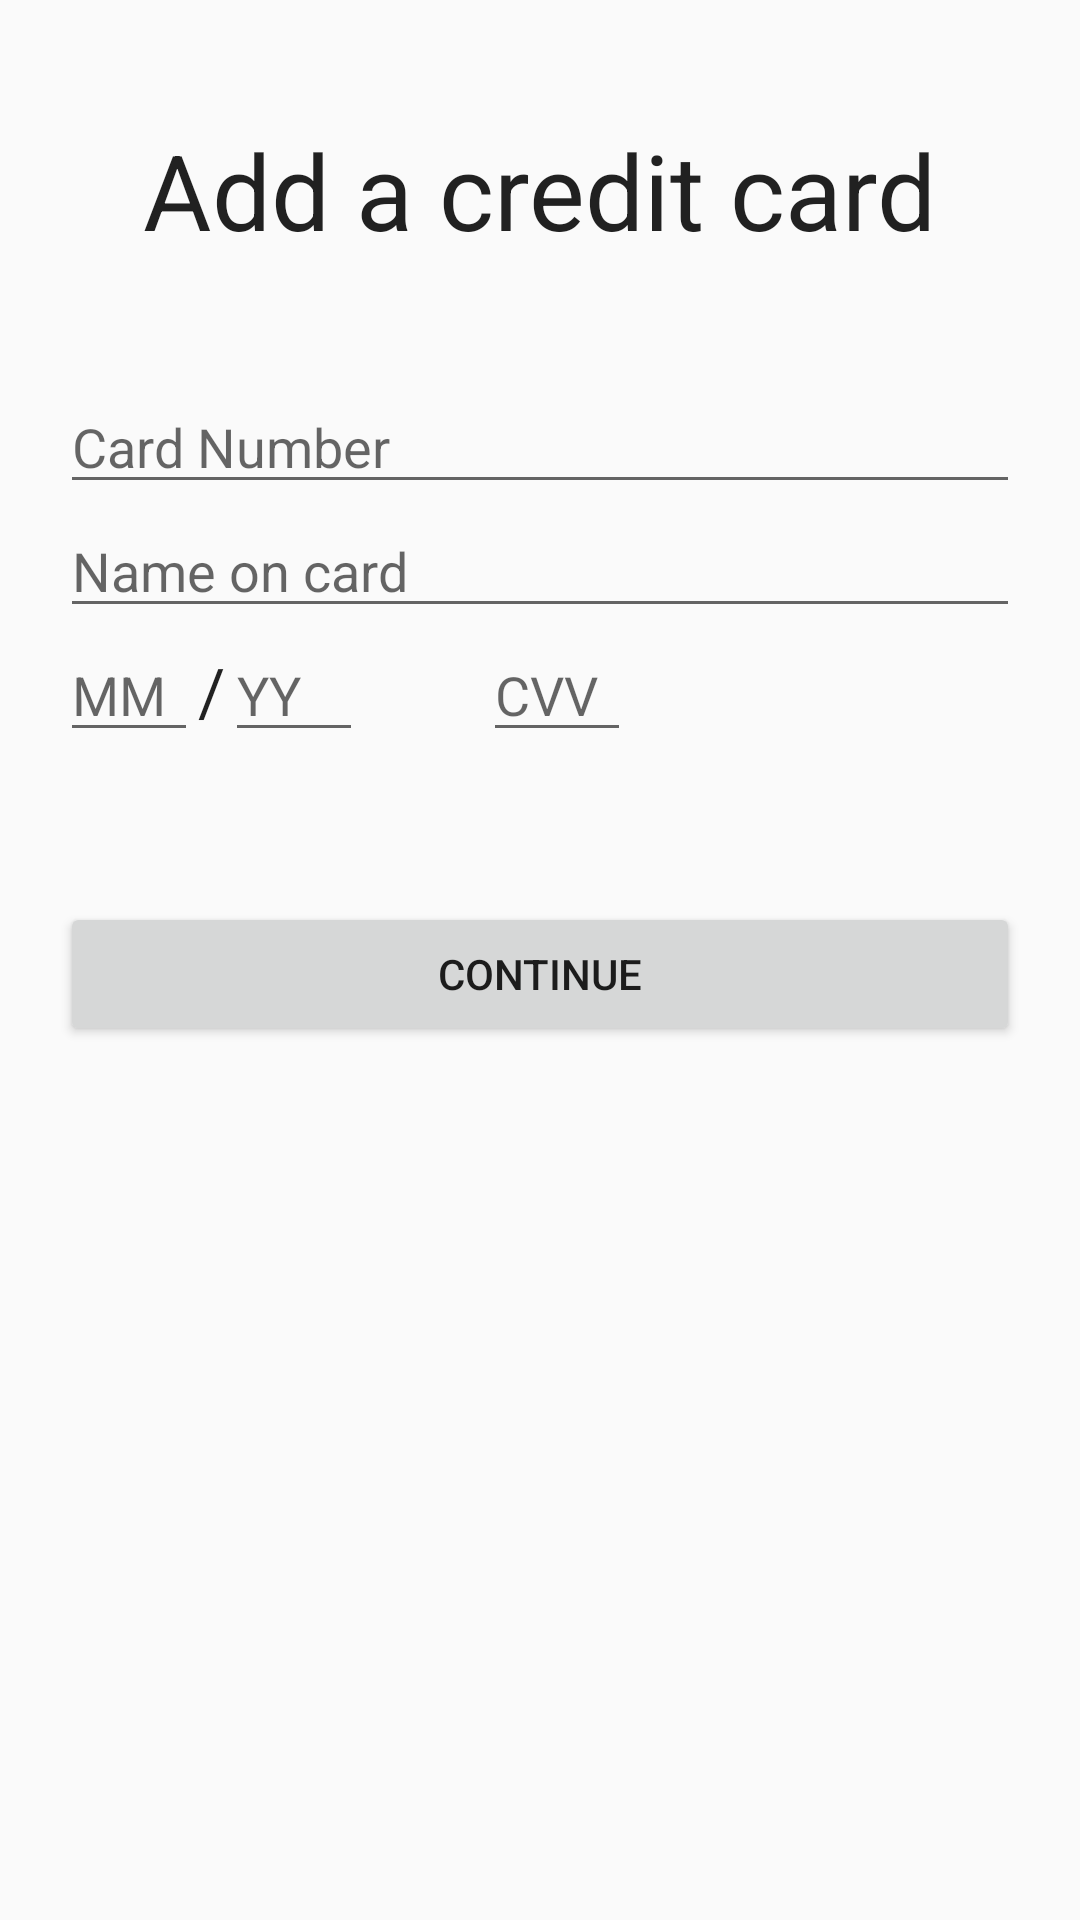

The Android layout XML behind this screen, and the referenced resources:
<!-- AndroidManifest.xml: application theme CustomActionBarTheme -->
<!-- res/layout/add_card_layout.xml -->
<?xml version="1.0" encoding="utf-8"?>
<LinearLayout xmlns:android="http://schemas.android.com/apk/res/android"
    android:orientation="vertical" android:layout_width="match_parent"
    android:layout_height="match_parent">

    <TextView
        android:layout_width="wrap_content"
        android:layout_height="wrap_content"
        android:textAppearance="?android:attr/textAppearanceLarge"
        android:text="Add a credit card"
        android:id="@+id/textView"
        android:layout_gravity="center_horizontal"
        android:layout_marginTop="40dp"
        android:layout_marginBottom="40dp"
        android:textSize="35dp" />

    <EditText
        android:layout_width="match_parent"
        android:layout_height="wrap_content"
        android:inputType="number"
        android:ems="10"
        android:id="@+id/card_number"
        android:layout_gravity="center_horizontal"
        android:hint="Card Number"
        android:layout_marginLeft="20dp"
        android:layout_marginRight="20dp" />

    <EditText
        android:layout_width="match_parent"
        android:layout_height="wrap_content"
        android:inputType="textEmailAddress"
        android:ems="10"
        android:id="@+id/card_holder"
        android:hint="Name on card"
        android:layout_marginLeft="20dp"
        android:layout_marginRight="20dp" />

    <LinearLayout
        android:orientation="horizontal"
        android:layout_width="fill_parent"
        android:layout_height="wrap_content"
        android:layout_marginLeft="20dp"
        android:layout_marginRight="150dp">

        <EditText
            android:layout_width="wrap_content"
            android:layout_height="wrap_content"
            android:inputType="number"
            android:ems="10"
            android:id="@+id/Exp1"
            android:layout_weight="1"
            android:hint="MM" />

        <TextView
            android:layout_width="wrap_content"
            android:layout_height="wrap_content"
            android:textAppearance="?android:attr/textAppearanceLarge"
            android:text="/"
            android:id="@+id/textView4"/>

        <EditText
            android:layout_width="wrap_content"
            android:layout_height="wrap_content"
            android:inputType="number"
            android:ems="10"
            android:id="@+id/exp2"
            android:layout_weight="1"
            android:hint="YY" />

        <EditText
            android:layout_width="wrap_content"
            android:layout_height="wrap_content"
            android:inputType="number"
            android:ems="10"
            android:id="@+id/cvv"
            android:layout_weight="0.7"
            android:hint="CVV"
            android:layout_marginLeft="40dp" />

    </LinearLayout>

    <Button
        android:layout_width="fill_parent"
        android:layout_height="wrap_content"
        android:text="Continue"
        android:id="@+id/button"
        android:layout_gravity="center_horizontal"
        android:layout_marginLeft="20dp"
        android:layout_marginRight="20dp"
        android:layout_marginTop="50dp" />

</LinearLayout>
<!-- resources referenced by this layout -->
<resources>
  <style name="CustomActionBarTheme" parent="@style/Theme.AppCompat.Light.DarkActionBar">
          <item name="android:actionBarStyle">@style/MyActionBar</item>
          <item name="android:activatedBackgroundIndicator">@drawable/drawer_list_selector</item>
  
  
          
          <item name="actionBarStyle">@style/MyActionBar</item>
      </style>
  <style name="MyActionBar" parent="@style/Widget.AppCompat.Light.ActionBar.Solid.Inverse">
          <item name="android:background">@color/red_bar</item>
  
          
          <item name="background">@color/red_bar</item>
      </style>
  <!-- drawable drawer_list_selector (drawable) -->
  <?xml version="1.0" encoding="utf-8"?>
  <selector xmlns:android="http://schemas.android.com/apk/res/android">
      <item android:drawable="@color/red_selector" android:state_activated="true" />
      <item android:drawable="@android:color/transparent" />
  </selector>
  <color name="red_bar">#ff4444</color>
  <color name="red_selector">#ffa6a6</color>
</resources>
